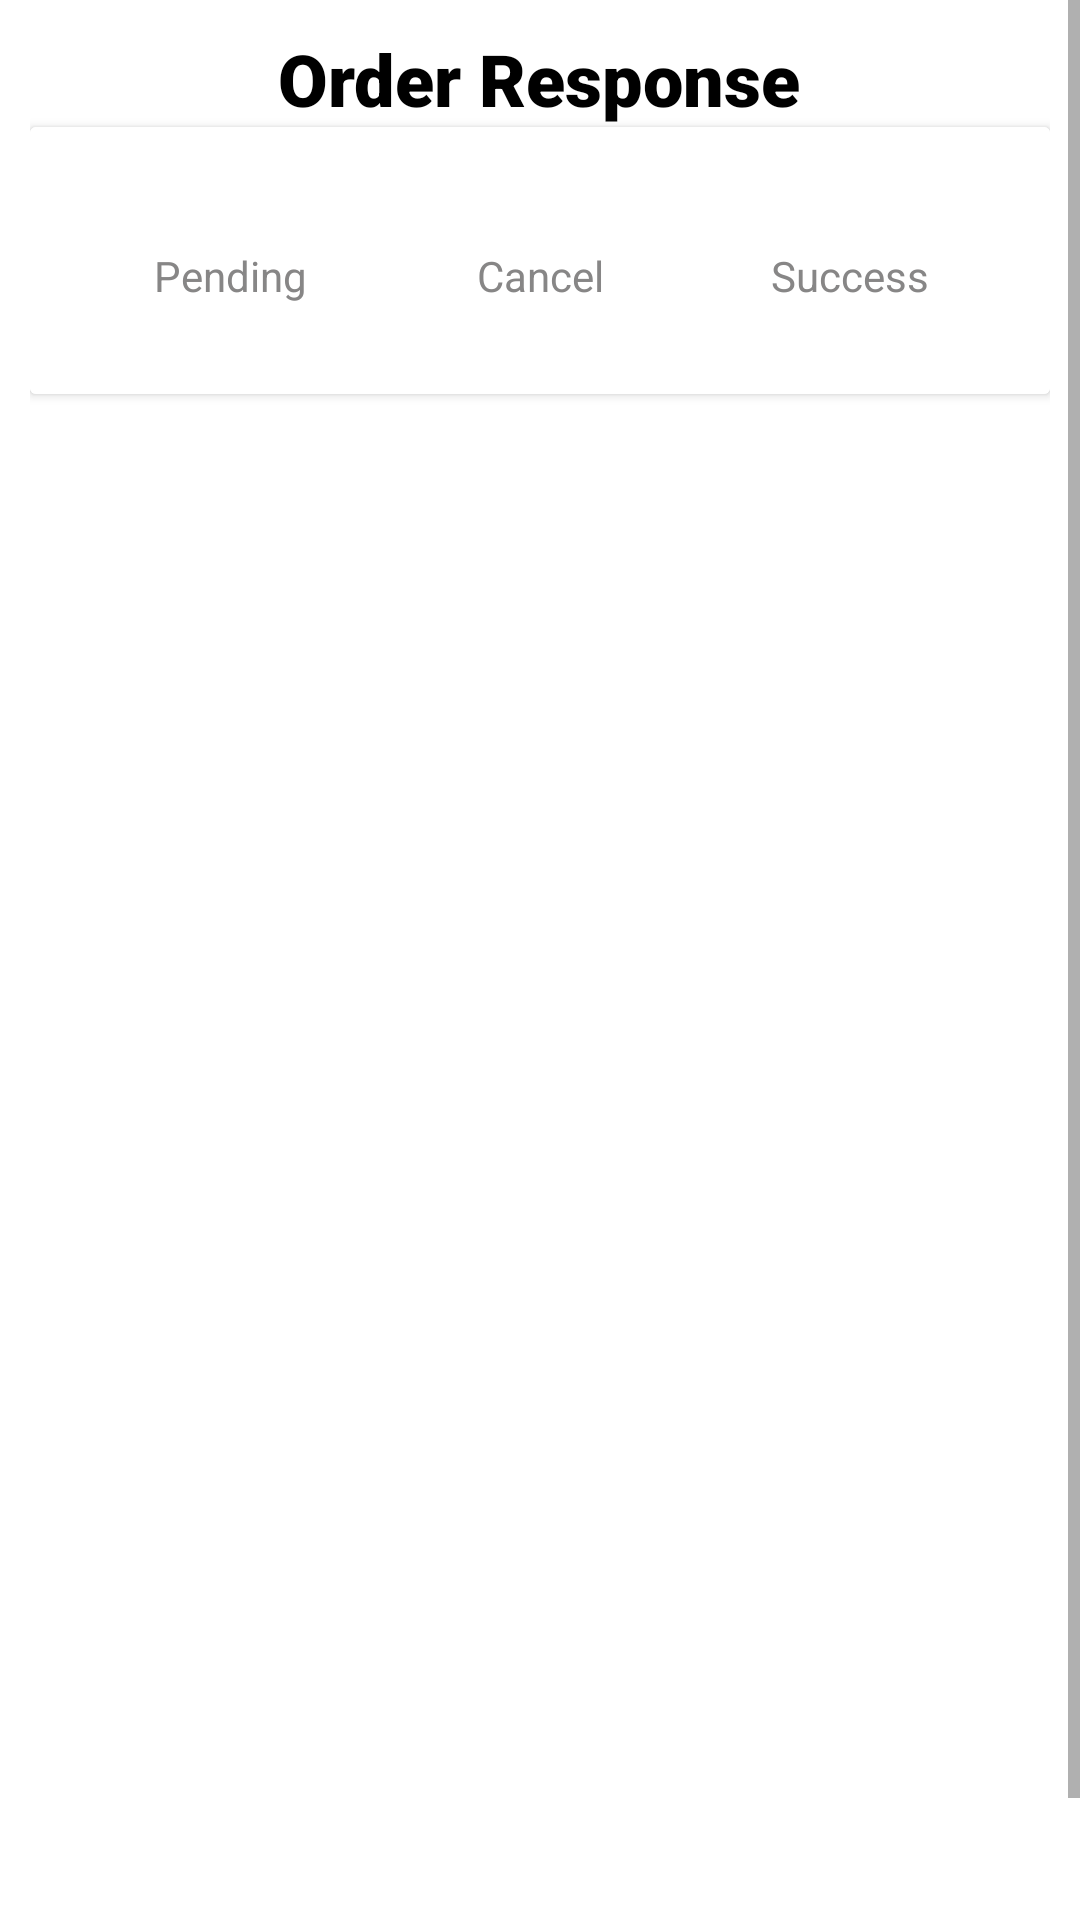

Layout XML and referenced resources for this Android screen:
<!-- AndroidManifest.xml: application theme Theme.NewTrends -->
<!-- res/layout/activity_view_booking_details.xml -->
<?xml version="1.0" encoding="utf-8"?>
<ScrollView xmlns:android="http://schemas.android.com/apk/res/android"
    xmlns:app="http://schemas.android.com/apk/res-auto"
    xmlns:tools="http://schemas.android.com/tools"
    android:layout_width="match_parent"
    android:layout_height="match_parent"
    android:background="@color/white"
    tools:context=".Order.ViewBookingDetailsActivity">

    <LinearLayout
        android:layout_width="match_parent"
        android:layout_height="match_parent"
        android:background="@color/white"
        android:orientation="vertical"
        android:padding="10dp"
        >

        <TextView
            android:layout_width="wrap_content"
            android:layout_height="wrap_content"
            android:text="Order Response"
            android:textSize="24sp"
            android:textColor="@color/black"
            android:fontFamily="sans-serif-black"
            android:layout_gravity="center"
            />

        <include
            android:layout_width="match_parent"
            android:layout_height="wrap_content"
            layout="@layout/input_card_layout"
            />

        <ImageView
            android:id="@+id/cover_Image"
            android:layout_width="match_parent"
            android:layout_height="300dp"
            />

        <TextView
            android:id="@+id/orderType_text"
            android:layout_width="wrap_content"
            android:layout_height="wrap_content"
            android:text=""
            android:textColor="@color/black"
            android:textSize="15sp"
            android:padding="10dp"
            />

        <TextView
            android:id="@+id/orderKey_text"
            android:layout_width="wrap_content"
            android:layout_height="wrap_content"
            android:text=""
            android:textColor="@color/black"
            android:textSize="15sp"
            android:padding="10dp"
            />

        <TextView
            android:id="@+id/firstName_text"
            android:layout_width="wrap_content"
            android:layout_height="wrap_content"
            android:text=""
            android:textColor="@color/black"
            android:textSize="15sp"
            android:padding="10dp"
            />

        <TextView
            android:id="@+id/email_text"
            android:layout_width="wrap_content"
            android:layout_height="wrap_content"
            android:text=""
            android:textColor="@color/black"
            android:textSize="15sp"
            android:padding="10dp"
            />

        <TextView
            android:id="@+id/phone_text"
            android:layout_width="wrap_content"
            android:layout_height="wrap_content"
            android:text=""
            android:textColor="@color/black"
            android:textSize="15sp"
            android:padding="10dp"
            />
        <TextView
            android:id="@+id/address_text"
            android:layout_width="wrap_content"
            android:layout_height="wrap_content"
            android:text=""
            android:textColor="@color/black"
            android:textSize="15sp"
            android:padding="10dp"
            />
    </LinearLayout>

</ScrollView>
<!-- res/layout/input_card_layout.xml (included above) -->
<?xml version="1.0" encoding="utf-8"?>
<androidx.cardview.widget.CardView
    xmlns:android="http://schemas.android.com/apk/res/android" android:layout_width="match_parent"
    android:layout_height="wrap_content"
    android:backgroundTint="@color/white">

    <LinearLayout
        android:layout_width="match_parent"
        android:layout_height="wrap_content"
        android:orientation="vertical"
        android:padding="20dp"
        android:background="@color/white"
        >

        <LinearLayout
            android:layout_width="wrap_content"
            android:layout_height="wrap_content"
            android:weightSum="3"
            android:gravity="center"
            android:layout_gravity="center"
            android:layout_marginTop="10dp"
            android:orientation="horizontal"
            android:background="@color/white"
            >

            <TextView
                android:id="@+id/pending_text"
                android:layout_width="100dp"
                android:layout_height="wrap_content"
                android:padding="10dp"
                android:text="Pending"
                android:textColor="@color/gray"
                android:textAlignment="center"
                android:background="@drawable/border_layout"
                android:layout_weight="1"
                />

            <TextView
                android:id="@+id/cancel_text"
                android:layout_width="100dp"
                android:layout_height="wrap_content"
                android:padding="10dp"
                android:text="Cancel"
                android:textColor="@color/gray"
                android:textAlignment="center"
                android:layout_marginLeft="10dp"
                android:background="@drawable/border_layout"
                android:layout_weight="1"
                />

            <TextView
                android:id="@+id/success_text"
                android:layout_width="100dp"
                android:layout_height="wrap_content"
                android:padding="10dp"
                android:textColor="@color/gray"
                android:text="Success"
                android:textAlignment="center"
                android:layout_marginLeft="10dp"
                android:background="@drawable/border_layout"
                android:layout_weight="1"
                />

        </LinearLayout>

    </LinearLayout>

</androidx.cardview.widget.CardView>
<!-- resources referenced by this layout -->
<resources>
  <color name="black">#FF000000</color>
  <color name="gray">#878686</color>
  <color name="white">#FFFFFFFF</color>
  <style name="Theme.NewTrends" parent="Theme.MaterialComponents.DayNight.NoActionBar">
          
          <item name="colorPrimary">@color/purple_500</item>
          <item name="colorPrimaryVariant">@color/purple_700</item>
          <item name="colorOnPrimary">@color/white</item>
          
          <item name="colorSecondary">@color/teal_200</item>
          <item name="colorSecondaryVariant">@color/teal_700</item>
          <item name="colorOnSecondary">@color/black</item>
          
          <item name="android:statusBarColor" tools:targetApi="l">?attr/colorPrimaryVariant</item>
          
      </style>
  <color name="purple_500">#232323</color>
  <color name="purple_700">#4A4A4A</color>
  <color name="teal_200">#E5680C</color>
  <color name="teal_700">#E5680C</color>
</resources>
